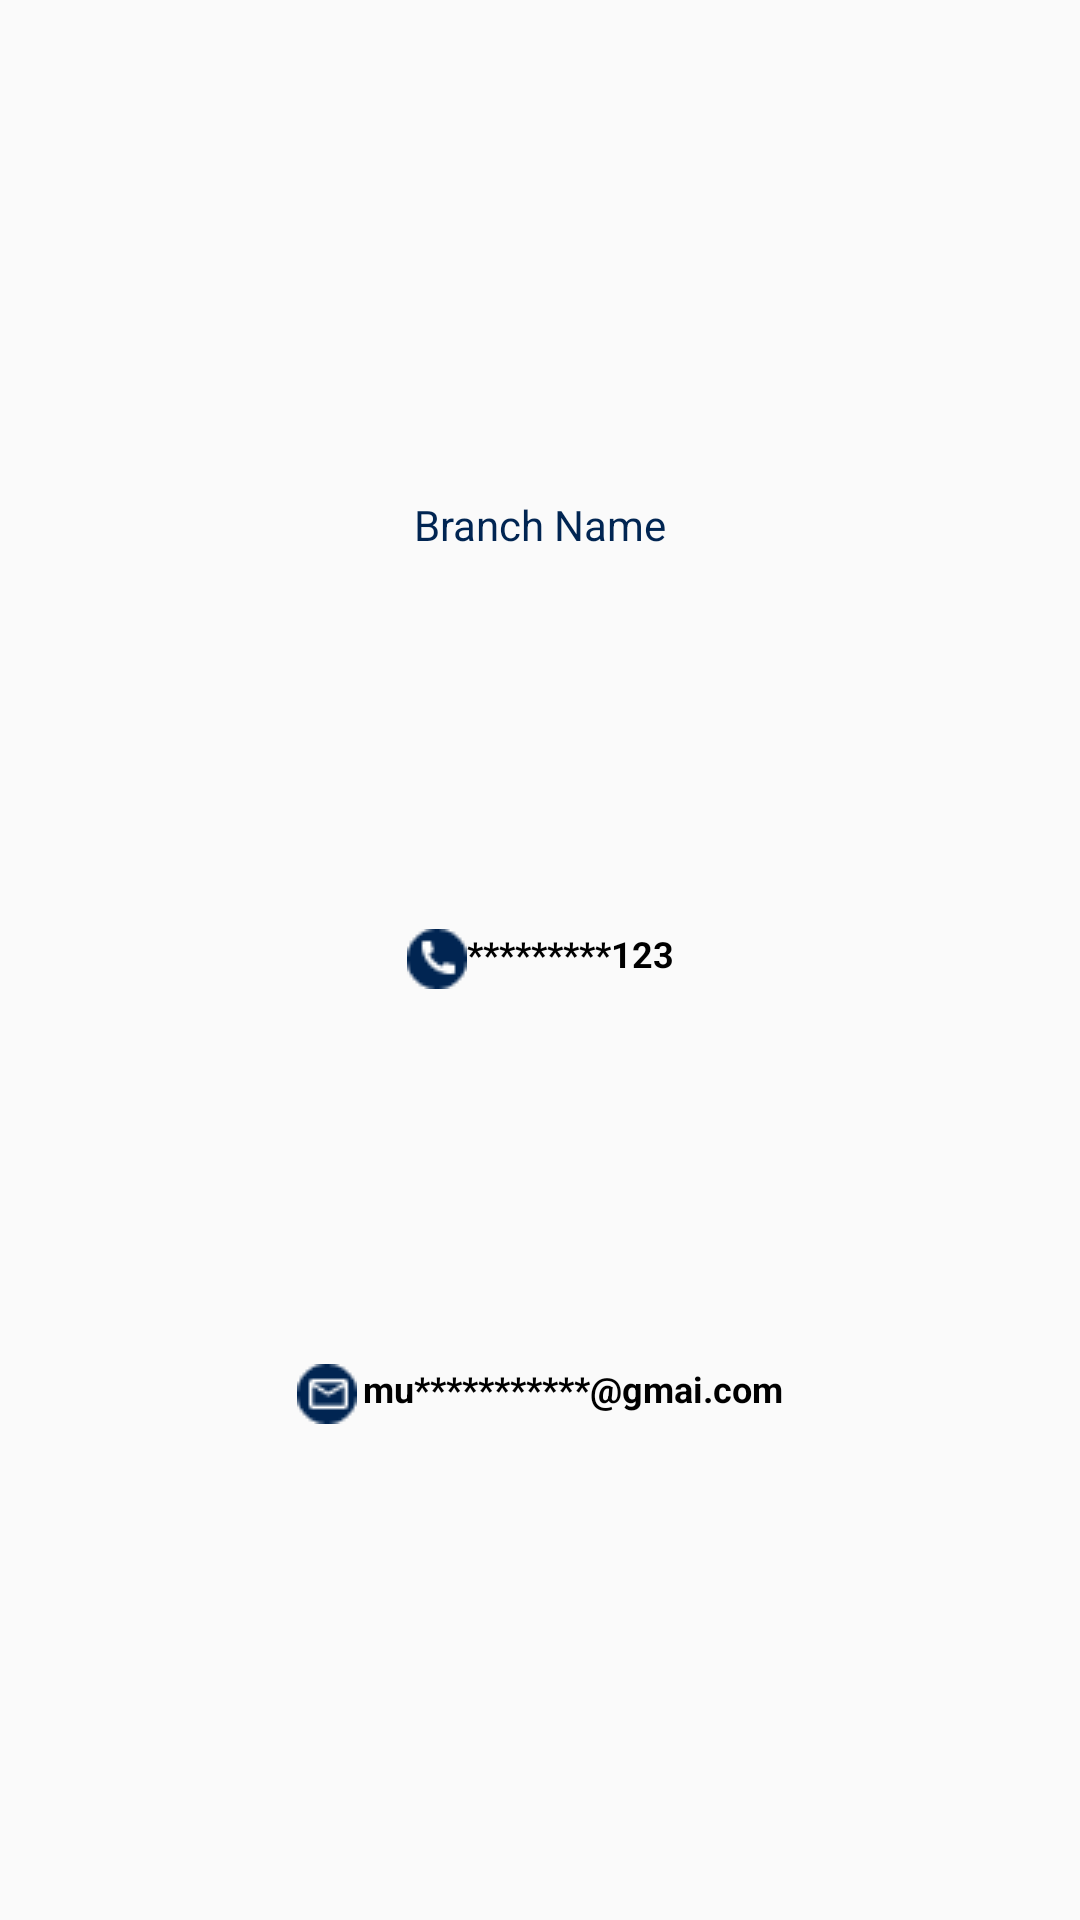

Reconstruct the res/layout file that produces this screen, plus the resources it refers to.
<!-- AndroidManifest.xml: application theme Theme.B2B -->
<!-- res/layout/popup_window.xml -->
<?xml version="1.0" encoding="utf-8"?>
<androidx.constraintlayout.widget.ConstraintLayout xmlns:android="http://schemas.android.com/apk/res/android"
    xmlns:app="http://schemas.android.com/apk/res-auto"
    android:layout_width="match_parent"
    android:layout_height="wrap_content"
    android:background="@drawable/popscreendesgin"
    android:orientation="vertical"
    android:paddingTop="50dp"


    android:paddingBottom="50dp"

    app:layout_constraintEnd_toEndOf="parent"
    app:layout_constraintStart_toStartOf="parent"


    >

    <TextView
        android:id="@+id/TvBrNa"
        android:layout_width="wrap_content"
        android:layout_height="wrap_content"
        android:layout_marginStart="10dp"
        android:layout_marginEnd="10dp"
        android:text="Branch Name"
        android:textColor="@color/DarkBlue"
        app:layout_constraintBottom_toTopOf="@+id/lineone"
        app:layout_constraintEnd_toEndOf="parent"
        app:layout_constraintStart_toStartOf="parent"
        app:layout_constraintTop_toTopOf="parent" />

    <androidx.constraintlayout.widget.ConstraintLayout
        android:id="@+id/lineone"
        android:layout_width="wrap_content"
        android:layout_height="wrap_content"
        android:layout_marginStart="10dp"
        android:layout_marginTop="10dp"
        android:layout_marginEnd="10dp"
        app:layout_constraintBottom_toTopOf="@+id/linetwo"
        app:layout_constraintEnd_toEndOf="parent"
        app:layout_constraintStart_toStartOf="parent"
        app:layout_constraintTop_toBottomOf="@+id/TvBrNa">

        <ImageView
            android:id="@+id/TvJoId"
            android:layout_width="wrap_content"
            android:layout_height="wrap_content"
            android:background="@drawable/phoneicon"
            android:textColor="@color/black"
            android:textSize="12sp"
            app:layout_constraintEnd_toStartOf="@+id/TvJoIdNu"

            app:layout_constraintStart_toStartOf="parent"
            app:layout_constraintTop_toTopOf="parent" />

        <TextView
            android:id="@+id/TvJoIdNu"
            android:layout_width="wrap_content"
            android:layout_height="wrap_content"
            android:text="*********123"
            android:textColor="@color/black"
            android:textSize="12sp"
            android:textStyle="bold"
            app:layout_constraintEnd_toEndOf="parent"
            app:layout_constraintStart_toEndOf="@+id/TvJoId"
            app:layout_constraintTop_toTopOf="parent" />

    </androidx.constraintlayout.widget.ConstraintLayout>

    <androidx.constraintlayout.widget.ConstraintLayout
        android:id="@+id/linetwo"
        android:layout_width="wrap_content"
        android:layout_height="wrap_content"
        android:layout_marginStart="10dp"
        android:layout_marginTop="10dp"
        android:layout_marginEnd="10dp"
        app:layout_constraintBottom_toBottomOf="parent"
        app:layout_constraintEnd_toEndOf="parent"

        app:layout_constraintStart_toStartOf="parent"
        app:layout_constraintTop_toBottomOf="@+id/lineone">

        <ImageView
            android:id="@+id/IVEmIc"
            android:layout_width="wrap_content"
            android:layout_height="wrap_content"
            android:layout_marginEnd="2dp"
            android:background="@drawable/emailicon"
            android:textColor="@color/black"
            android:textSize="12sp"
            app:layout_constraintEnd_toStartOf="@+id/IVEm"
            app:layout_constraintStart_toStartOf="parent"
            app:layout_constraintTop_toTopOf="parent" />

        <TextView
            android:id="@+id/IVEm"
            android:layout_width="wrap_content"
            android:layout_height="wrap_content"
            android:text="mu***********@gmai.com"
            android:textColor="@color/black"

            android:textSize="12sp"
            android:textStyle="bold"
            app:layout_constraintEnd_toEndOf="parent"
            app:layout_constraintStart_toEndOf="@+id/IVEmIc"
            app:layout_constraintTop_toTopOf="parent" />

    </androidx.constraintlayout.widget.ConstraintLayout>


</androidx.constraintlayout.widget.ConstraintLayout>
<!-- resources referenced by this layout -->
<resources>
  <color name="DarkBlue">#012552</color>
  <color name="black">#FF000000</color>
  <!-- drawable emailicon: png bitmap (drawable, 665 bytes) -->
  <!-- drawable phoneicon: png bitmap (drawable, 693 bytes) -->
  <style name="Theme.B2B" parent="Theme.AppCompat.DayNight.NoActionBar">
          
      </style>
</resources>
